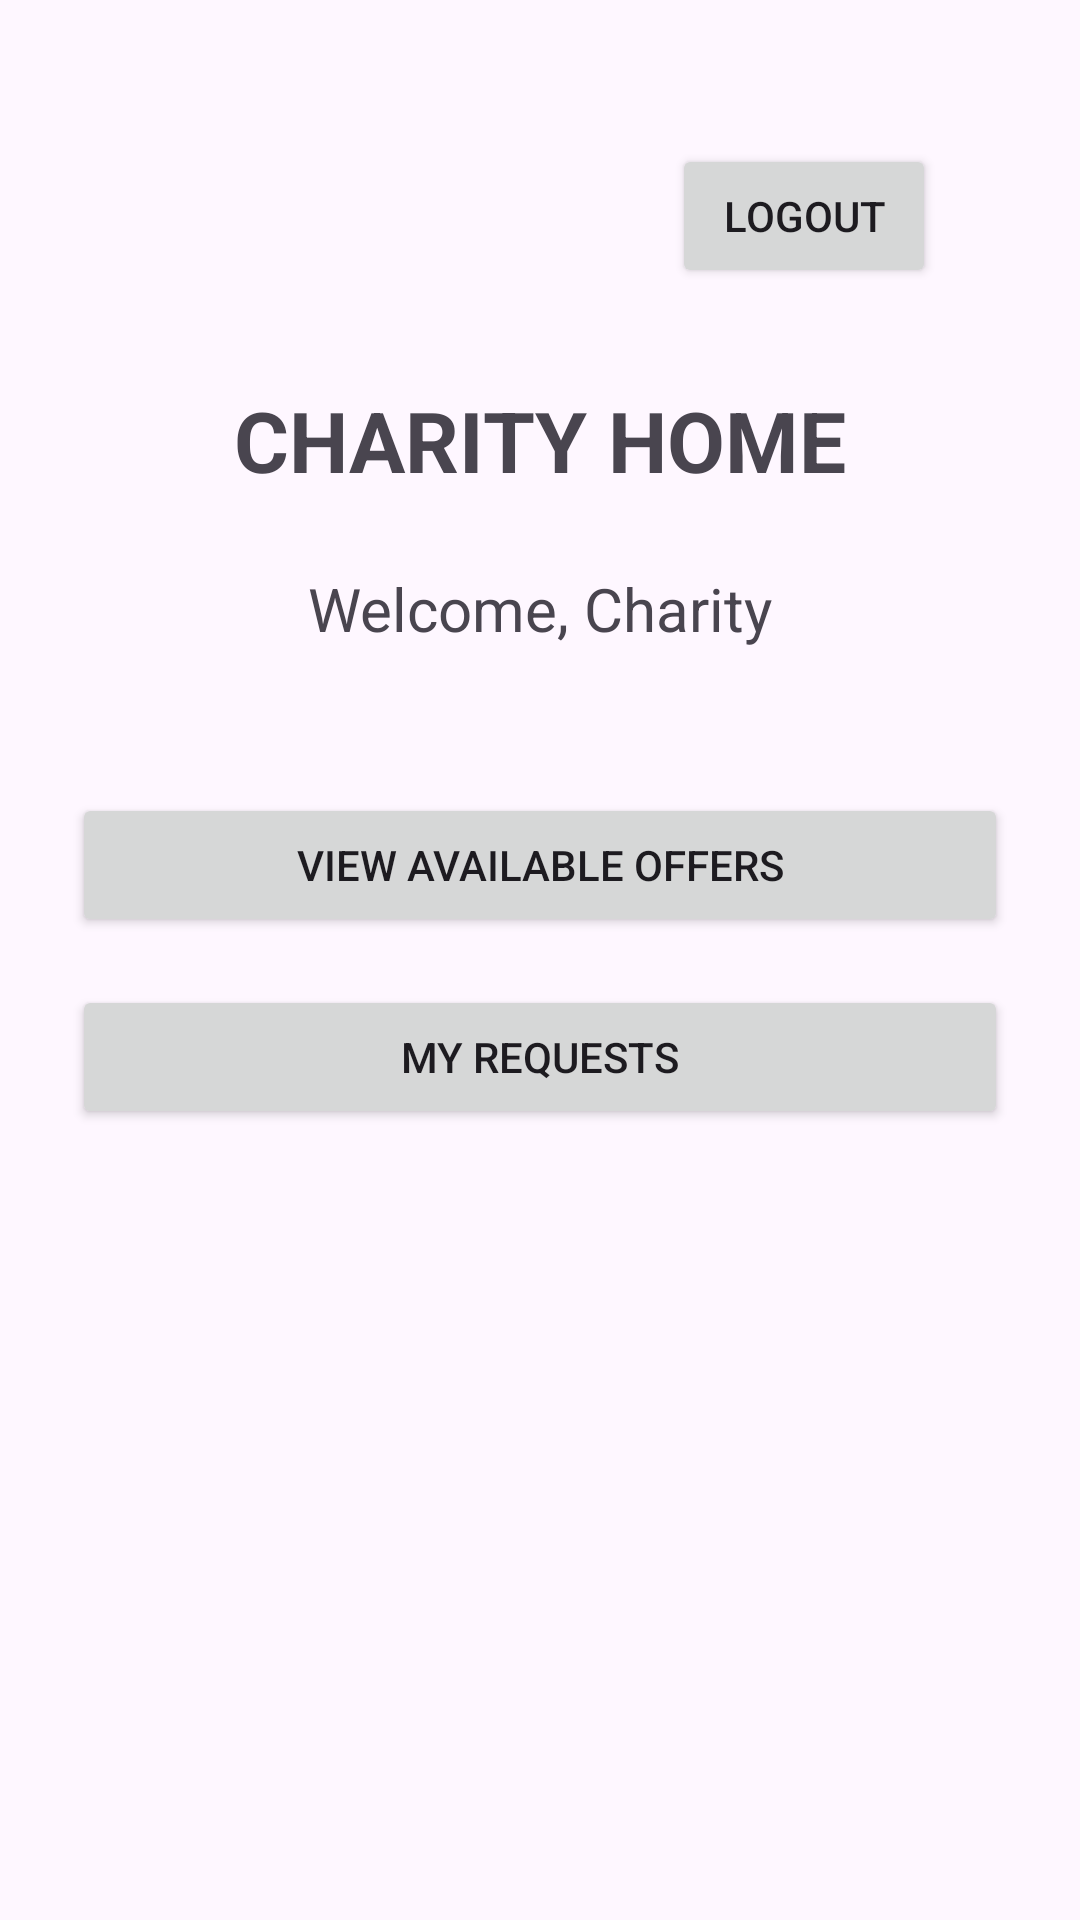

Layout XML and referenced resources for this Android screen:
<!-- AndroidManifest.xml: application theme Theme.SaveFood -->
<!-- res/layout/activity_charity_home.xml -->
<?xml version="1.0" encoding="utf-8"?>
<androidx.constraintlayout.widget.ConstraintLayout
    xmlns:android="http://schemas.android.com/apk/res/android"
    xmlns:app="http://schemas.android.com/apk/res-auto"
    android:layout_width="match_parent"
    android:layout_height="match_parent"
    android:padding="24dp">

    <TextView
        android:id="@+id/tvTitle"
        android:layout_width="wrap_content"
        android:layout_height="wrap_content"
        android:text="CHARITY HOME"
        android:textSize="28sp"
        android:textStyle="bold"
        app:layout_constraintTop_toBottomOf="@id/btnLogout"
        app:layout_constraintStart_toStartOf="parent"
        app:layout_constraintEnd_toEndOf="parent"
        android:layout_marginTop="32dp" />

    <TextView
        android:id="@+id/tvWelcome"
        android:layout_width="wrap_content"
        android:layout_height="wrap_content"
        android:text="Welcome, Charity"
        android:textSize="20sp"
        app:layout_constraintTop_toBottomOf="@id/tvTitle"
        app:layout_constraintStart_toStartOf="parent"
        app:layout_constraintEnd_toEndOf="parent"
        android:layout_marginTop="24dp" />

    <Button
        android:id="@+id/btnAvailableOffers"
        android:layout_width="0dp"
        android:layout_height="wrap_content"
        android:text="View Available Offers"
        app:layout_constraintTop_toBottomOf="@id/tvWelcome"
        app:layout_constraintStart_toStartOf="parent"
        app:layout_constraintEnd_toEndOf="parent"
        android:layout_marginTop="48dp" />

    <Button
        android:id="@+id/btnMyRequests"
        android:layout_width="0dp"
        android:layout_height="wrap_content"
        android:text="My Requests"
        app:layout_constraintTop_toBottomOf="@id/btnAvailableOffers"
        app:layout_constraintStart_toStartOf="parent"
        app:layout_constraintEnd_toEndOf="parent"
        android:layout_marginTop="16dp" />

    <Button
        android:id="@+id/btnLogout"
        android:layout_width="wrap_content"
        android:layout_height="wrap_content"
        android:text="Logout"
        app:layout_constraintTop_toTopOf="parent"
        app:layout_constraintEnd_toEndOf="parent"
        android:layout_marginTop="24dp"
        android:layout_marginEnd="24dp" />

</androidx.constraintlayout.widget.ConstraintLayout>
<!-- resources referenced by this layout -->
<resources>
  <style name="Theme.SaveFood" parent="Base.Theme.SaveFood" />
  <style name="Base.Theme.SaveFood" parent="Theme.Material3.DayNight.NoActionBar">
          
          
      </style>
</resources>
